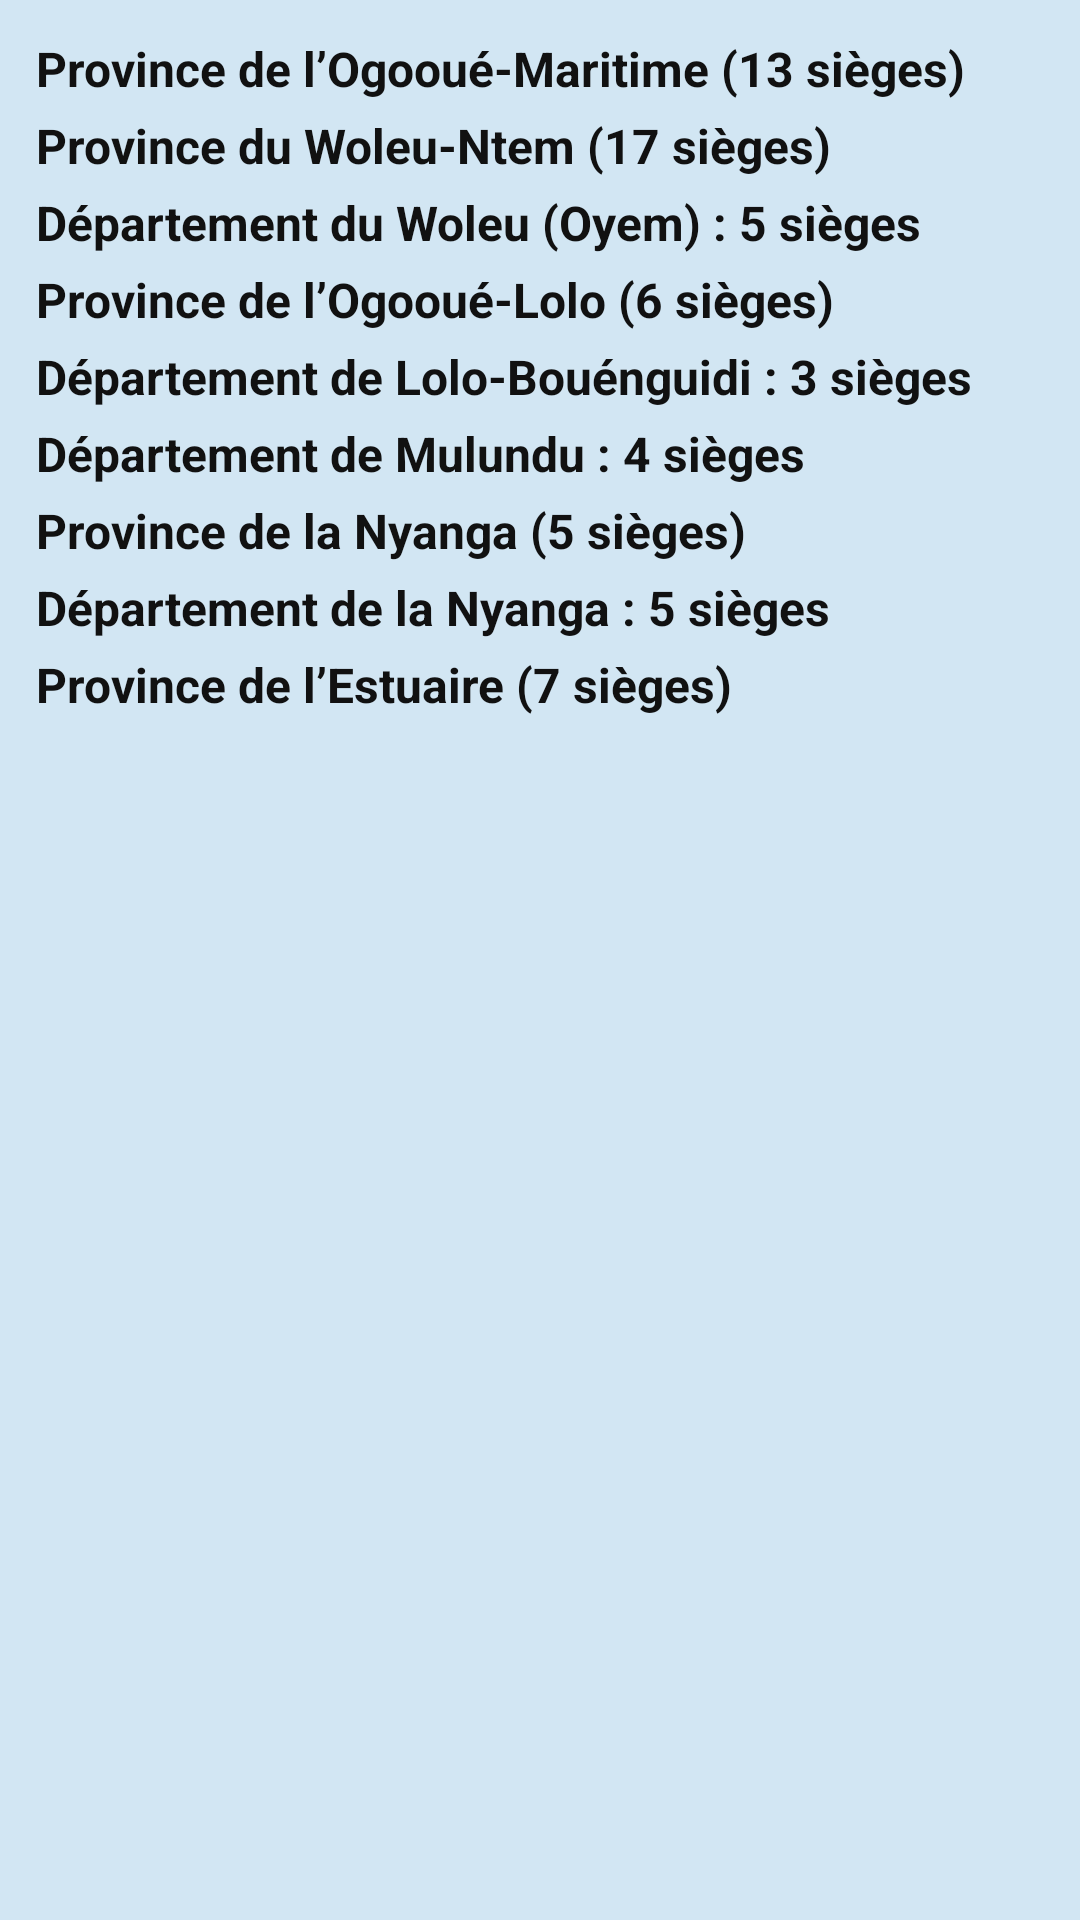

Reconstruct the res/layout file that produces this screen, plus the resources it refers to.
<!-- AndroidManifest.xml: application theme Theme.ElectoralStatsApp2 -->
<!-- res/layout/fragment_circonscription.xml -->
<?xml version="1.0" encoding="utf-8"?>
    <LinearLayout xmlns:android="http://schemas.android.com/apk/res/android"
        android:id="@+id/circonscription_container"
        android:orientation="vertical"
        xmlns:tools="http://schemas.android.com/tools"
        android:background="#D2E6F3"
        android:layout_width="match_parent"
        android:layout_height="match_parent"
        android:padding="12dp"
        tools:context=".fragments.Fragment_circonscription">

        <TextView
            android:text="Province de l’Ogooué-Maritime (13 sièges)"
            android:textStyle="bold"
            android:textSize="16sp"
            android:textColor="#111"
            android:layout_width="wrap_content"
            android:layout_height="wrap_content"
            android:layout_marginBottom="4dp"/>

        <TextView
            android:text="Province du Woleu-Ntem (17 sièges)"
            android:textStyle="bold"
            android:textSize="16sp"
            android:textColor="#111"
            android:layout_width="wrap_content"
            android:layout_height="wrap_content"
            android:layout_marginBottom="4dp"/>

        <TextView
            android:text="Département du Woleu (Oyem) : 5 sièges"
            android:textStyle="bold"
            android:textSize="16sp"
            android:textColor="#111"
            android:layout_width="wrap_content"
            android:layout_height="wrap_content"
            android:layout_marginBottom="4dp"/>

        <TextView
            android:text="Province de l’Ogooué-Lolo (6 sièges)"
            android:textStyle="bold"
            android:textSize="16sp"
            android:textColor="#111"
            android:layout_width="wrap_content"
            android:layout_height="wrap_content"
            android:layout_marginBottom="4dp"/>

        <TextView
            android:text="Département de Lolo-Bouénguidi : 3 sièges"
            android:textStyle="bold"
            android:textSize="16sp"
            android:textColor="#111"
            android:layout_width="wrap_content"
            android:layout_height="wrap_content"
            android:layout_marginBottom="4dp"/>

        <TextView
            android:text="Département de Mulundu : 4 sièges"
            android:textStyle="bold"
            android:textSize="16sp"
            android:textColor="#111"
            android:layout_width="wrap_content"
            android:layout_height="wrap_content"
            android:layout_marginBottom="4dp"/>

        <TextView
            android:text="Province de la Nyanga (5 sièges)"
            android:textStyle="bold"
            android:textSize="16sp"
            android:textColor="#111"
            android:layout_width="wrap_content"
            android:layout_height="wrap_content"
            android:layout_marginBottom="4dp"/>

        <TextView
            android:text="Département de la Nyanga : 5 sièges"
            android:textStyle="bold"
            android:textSize="16sp"
            android:textColor="#111"
            android:layout_width="wrap_content"
            android:layout_height="wrap_content"
            android:layout_marginBottom="4dp"/>

        <TextView
            android:text="Province de l’Estuaire (7 sièges)"
            android:textStyle="bold"
            android:textSize="16sp"
            android:textColor="#111"
            android:layout_width="wrap_content"
            android:layout_height="wrap_content"/>
    </LinearLayout>
<!-- resources referenced by this layout -->
<resources>
  <style name="Theme.ElectoralStatsApp2" parent="Base.Theme.ElectoralStatsApp2" />
  <style name="Base.Theme.ElectoralStatsApp2" parent="Theme.Material3.DayNight.NoActionBar">
          
          <item name="colorPrimary">@color/colorPrimary</item>
          <item name="colorPrimaryVariant">@color/colorPrimaryVariant</item>
          <item name="colorOnPrimary">@color/white</item>
      </style>
  <color name="colorPrimary">#67859A</color>
  <color name="colorPrimaryVariant">#7A97B8</color>
  <color name="white">#FFFFFFFF</color>
</resources>
